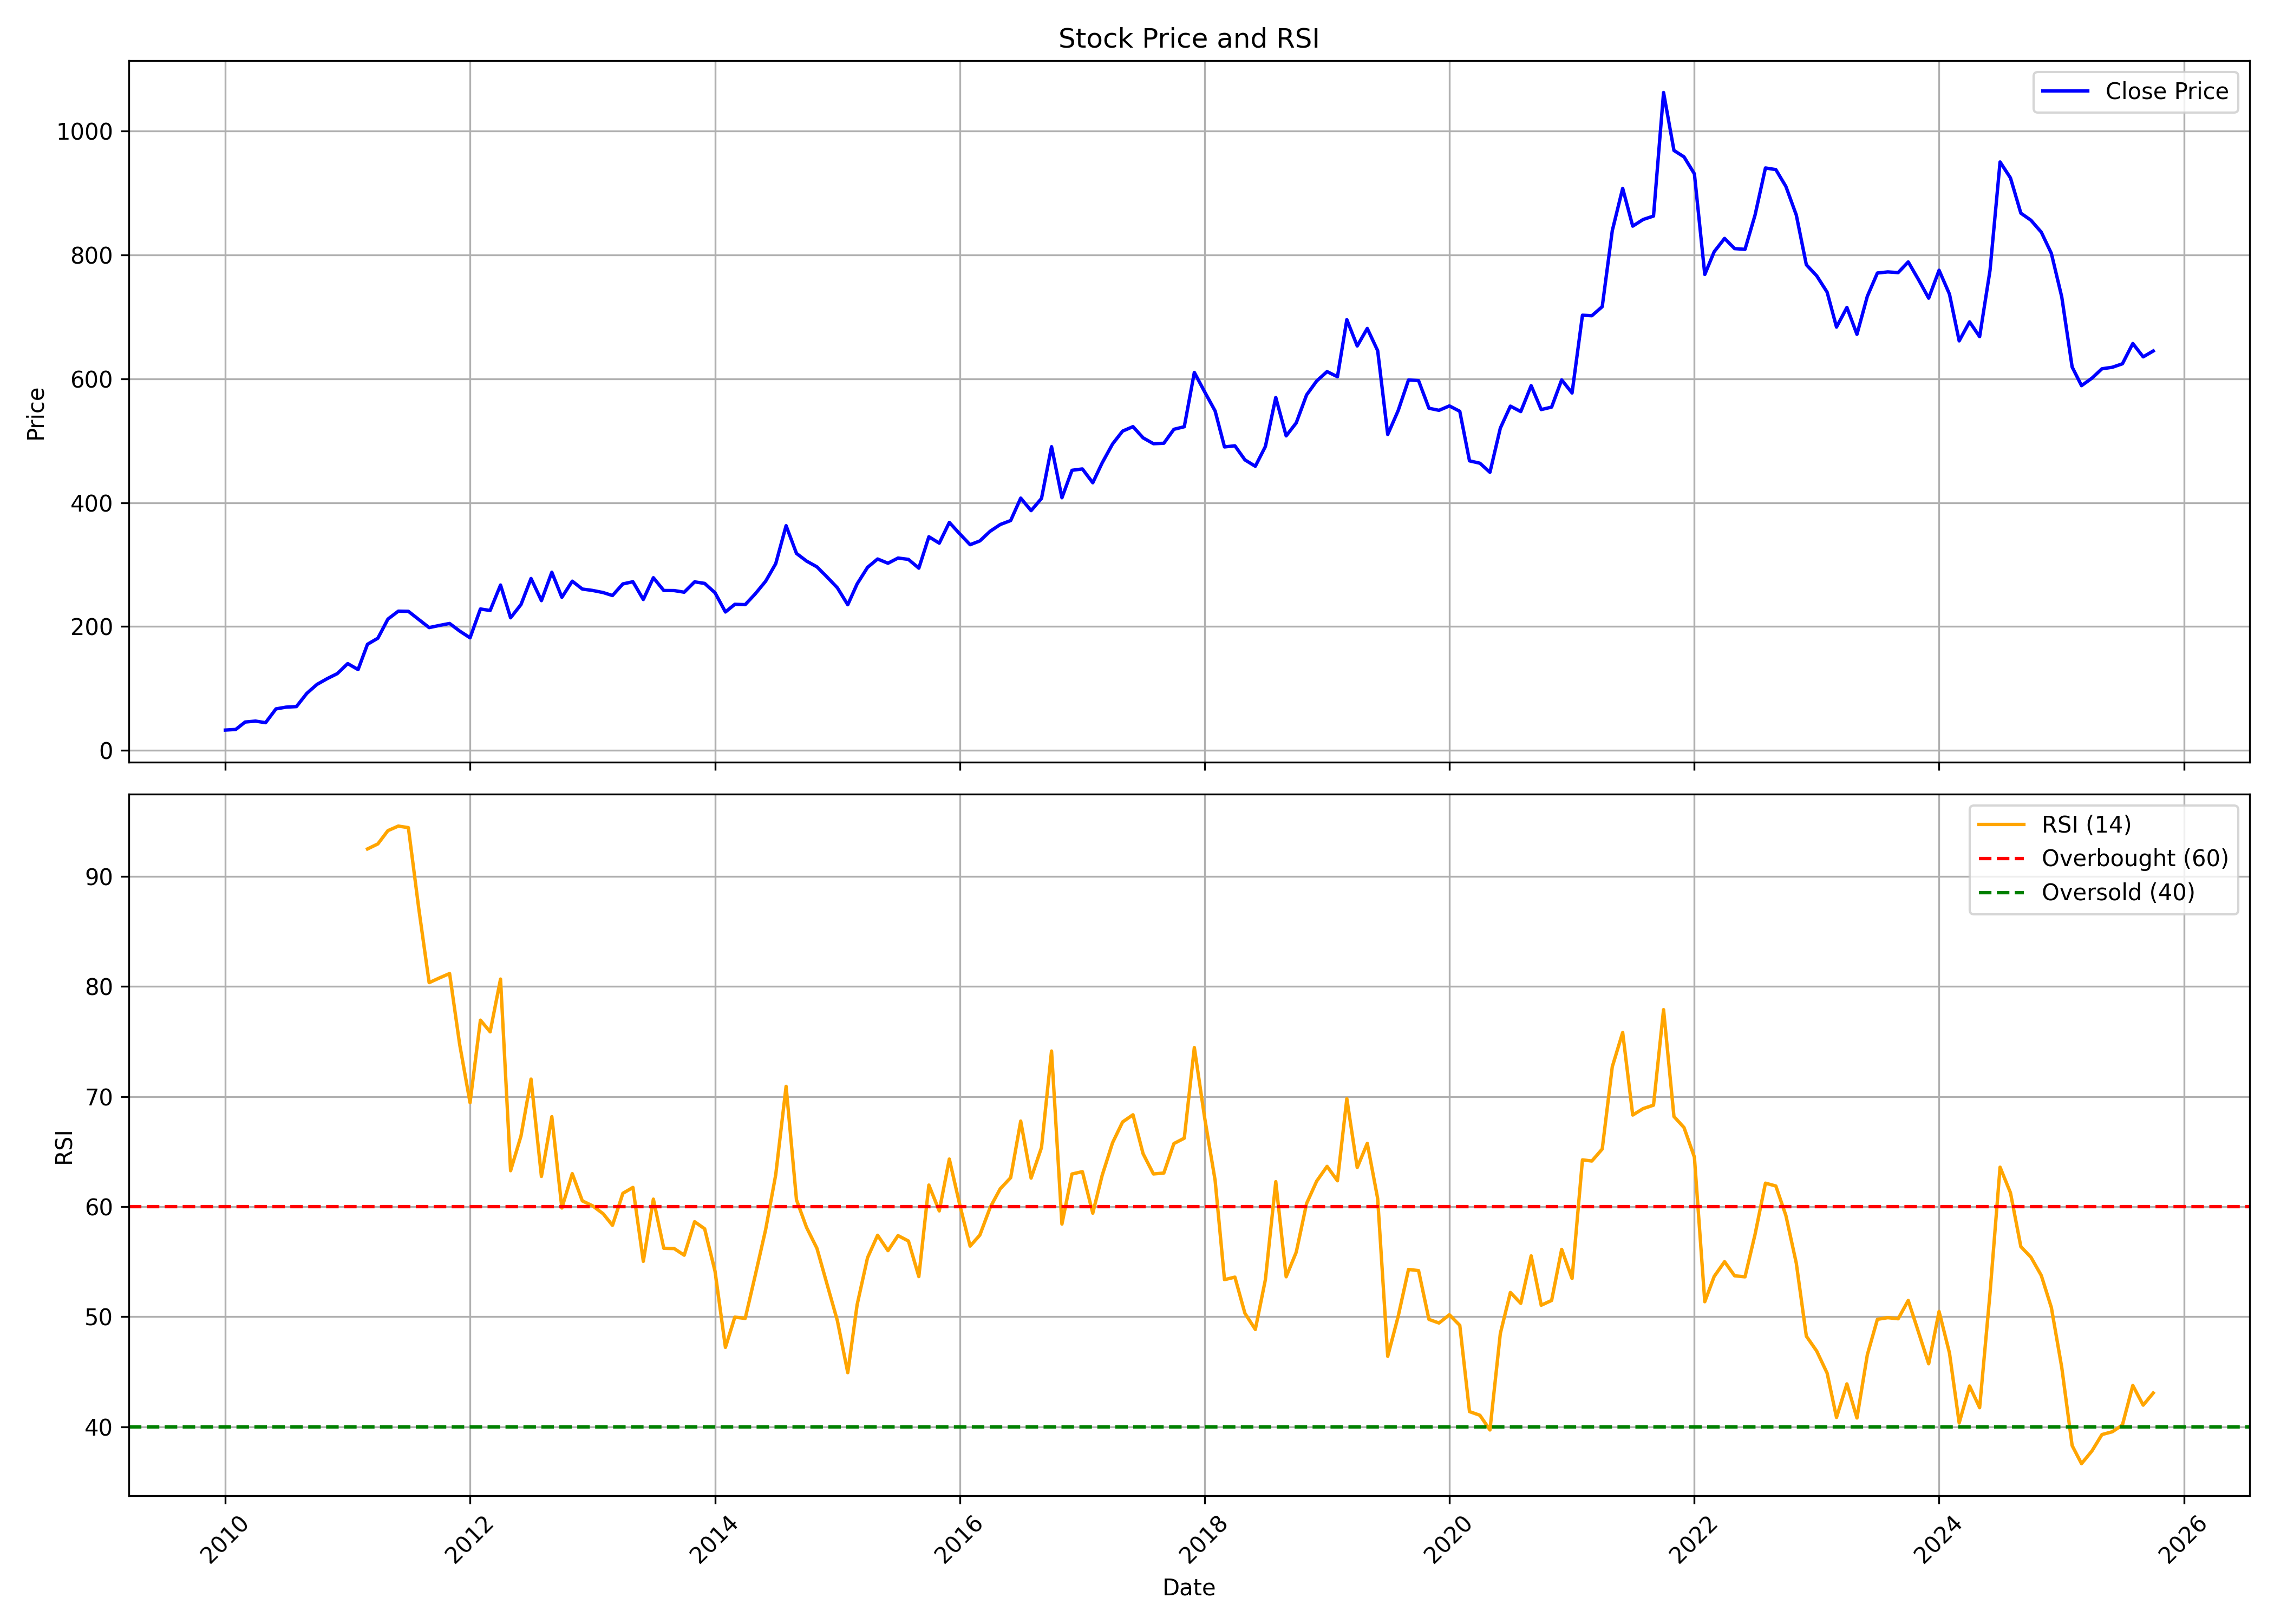

Data behind this chart, as committed beside it:
, date, symbol, open, high, low, close, volume, rsi
0, 2010-01-01, TTKPRESTIG, 32.12, 38.92, 30.09, 32.99, 8172576, 
1, 2010-02-01, TTKPRESTIG, 33.25, 35.82, 31.22, 34.02, 3170580, 
2, 2010-03-01, TTKPRESTIG, 34.02, 47.38, 34.02, 45.98, 21902232, 
3, 2010-04-01, TTKPRESTIG, 46.63, 52.89, 44.74, 47.49, 23781468, 
4, 2010-05-01, TTKPRESTIG, 47.61, 49.42, 43.45, 44.89, 7920348, 
5, 2010-06-01, TTKPRESTIG, 44.25, 71.72, 43.83, 67.2, 87380124, 
6, 2010-07-01, TTKPRESTIG, 68.6, 81.5, 61.11, 69.99, 48117468, 
7, 2010-08-01, TTKPRESTIG, 70.93, 78.08, 68, 70.89, 13987992, 
8, 2010-09-01, TTKPRESTIG, 70.59, 93.4, 70.3, 92.22, 26365224, 
9, 2010-10-01, TTKPRESTIG, 91.68, 109.9, 84.19, 106.6, 31476852, 
10, 2010-11-01, TTKPRESTIG, 107.2, 133.6, 99.33, 116, 31429056, 
11, 2010-12-01, TTKPRESTIG, 118.4, 131.4, 107.9, 124.1, 27598020, 
12, 2011-01-01, TTKPRESTIG, 125.3, 151, 105.1, 140.3, 54505968, 
13, 2011-02-01, TTKPRESTIG, 141, 143.6, 113.1, 130.6, 22638912, 
14, 2011-03-01, TTKPRESTIG, 131, 174.7, 131, 171.4, 62690208, 92.5
15, 2011-04-01, TTKPRESTIG, 172.3, 199.3, 155.4, 181.2, 41538432, 92.95
16, 2011-05-01, TTKPRESTIG, 182.5, 218.1, 161.7, 212.1, 46445868, 94.16
17, 2011-06-01, TTKPRESTIG, 213.9, 229.2, 181.4, 224.9, 39460296, 94.57
18, 2011-07-01, TTKPRESTIG, 225.6, 242.6, 205.4, 224.6, 38419812, 94.43
19, 2011-08-01, TTKPRESTIG, 226, 239.2, 188.6, 211.5, 38132964, 87.09
20, 2011-09-01, TTKPRESTIG, 211.5, 239.8, 192.2, 198.3, 36376560, 80.35
21, 2011-10-01, TTKPRESTIG, 198, 222.8, 179.5, 201.8, 26802324, 80.77
22, 2011-11-01, TTKPRESTIG, 201, 209.2, 185.6, 205, 20465352, 81.18
23, 2011-12-01, TTKPRESTIG, 207.2, 216.4, 187.4, 192.8, 13076724, 74.75
24, 2012-01-01, TTKPRESTIG, 194.1, 196.4, 165.8, 181.9, 17057868, 69.45
25, 2012-02-01, TTKPRESTIG, 183, 248.1, 174.9, 228.4, 35582508, 76.94
26, 2012-03-01, TTKPRESTIG, 225.2, 252.4, 201, 225.9, 38397564, 75.88
27, 2012-04-01, TTKPRESTIG, 228, 275.8, 223.3, 267.1, 35455368, 80.67
28, 2012-05-01, TTKPRESTIG, 267.1, 280.7, 213, 214.2, 38946516, 63.27
29, 2012-06-01, TTKPRESTIG, 210.2, 242.1, 202.8, 235.5, 26805564, 66.42
30, 2012-07-01, TTKPRESTIG, 237.9, 283.3, 237.9, 277.6, 29069040, 71.59
31, 2012-08-01, TTKPRESTIG, 277.5, 303.8, 240.8, 241.9, 24655500, 62.75
32, 2012-09-01, TTKPRESTIG, 242.1, 308.4, 242.1, 287.7, 27992784, 68.17
33, 2012-10-01, TTKPRESTIG, 288.3, 297.2, 229.9, 247.2, 27185676, 59.88
34, 2012-11-01, TTKPRESTIG, 246, 274.9, 246, 273.3, 14022048, 63
35, 2012-12-01, TTKPRESTIG, 274.9, 298.6, 249.2, 260.6, 10864008, 60.53
36, 2013-01-01, TTKPRESTIG, 262.2, 306.7, 245.2, 258.3, 21961296, 60.07
37, 2013-02-01, TTKPRESTIG, 264.9, 316.2, 246.8, 254.9, 4887852, 59.36
38, 2013-03-01, TTKPRESTIG, 256.8, 271.2, 239.1, 250.1, 5592816, 58.3
39, 2013-04-01, TTKPRESTIG, 249.3, 270.4, 221.3, 268.8, 9215616, 61.21
40, 2013-05-01, TTKPRESTIG, 268.8, 289.9, 253.3, 272.3, 8330412, 61.75
41, 2013-06-01, TTKPRESTIG, 272.7, 284.2, 229, 243.7, 7238964, 55.03
42, 2013-07-01, TTKPRESTIG, 244.8, 300.7, 244.8, 278.8, 12192060, 60.68
43, 2013-08-01, TTKPRESTIG, 277.5, 302.3, 249.7, 258.2, 3754092, 56.22
44, 2013-09-01, TTKPRESTIG, 258.9, 296.5, 254.8, 258.1, 3078300, 56.19
45, 2013-10-01, TTKPRESTIG, 260, 279.1, 245.9, 255.5, 5241948, 55.59
46, 2013-11-01, TTKPRESTIG, 257.7, 288.2, 248.9, 272.2, 5335272, 58.63
47, 2013-12-01, TTKPRESTIG, 272.7, 287.4, 259, 269.7, 4289256, 57.99
48, 2014-01-01, TTKPRESTIG, 270.1, 280.3, 249.2, 254.5, 3644688, 54.12
49, 2014-02-01, TTKPRESTIG, 253.4, 258.1, 222.6, 223.6, 1865352, 47.22
50, 2014-03-01, TTKPRESTIG, 225.5, 240.3, 208.7, 235.9, 6989448, 49.96
51, 2014-04-01, TTKPRESTIG, 238, 241.1, 231.8, 235.4, 1258932, 49.85
52, 2014-05-01, TTKPRESTIG, 235.4, 279, 228.7, 252.8, 2205240, 53.77
53, 2014-06-01, TTKPRESTIG, 250.3, 338.3, 248.2, 273.2, 7093584, 57.92
54, 2014-07-01, TTKPRESTIG, 275.1, 317.8, 260.3, 301.4, 6286236, 62.89
55, 2014-08-01, TTKPRESTIG, 296.1, 374.5, 287.7, 362.8, 4716480, 70.93
56, 2014-09-01, TTKPRESTIG, 365.1, 369.3, 312.1, 318, 3500760, 60.62
57, 2014-10-01, TTKPRESTIG, 319.5, 331.1, 297, 305.7, 3477108, 58.11
58, 2014-11-01, TTKPRESTIG, 307.8, 309.3, 281.4, 296.4, 2705268, 56.21
59, 2014-12-01, TTKPRESTIG, 295.7, 303.1, 263.4, 280.1, 4383636, 52.97
... 130 more rows
